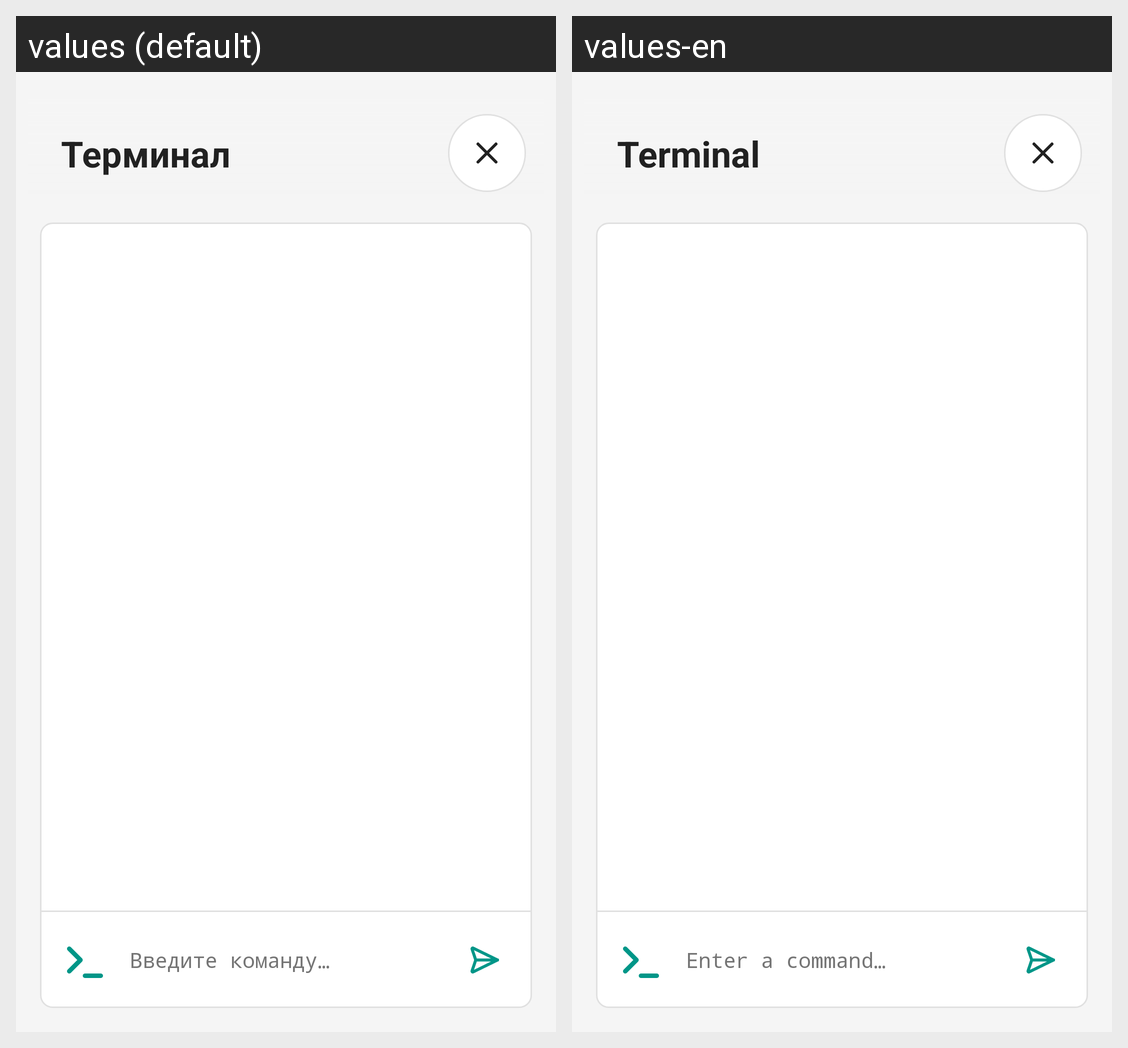

The same Android screen rendered under two of its app's locales, left to right. List the strings drawn on it with the default value and each locale's translation.
Android screen res/layout/activity_terminal.xml rendered under 2 locales, left to right: values (default), values-en. Device: Nexus 5 (rendered at 1080×1920; each locale shown at half size, 540×960, under a caption strip naming it); theme Theme.AppCompat.Translucent.
Strings drawn on this screen, with the default value and each locale's value (text and hints the layout hard-codes, and strings that could not be matched under every locale, appear in the picture but are not listed):

terminal_title
  values: Терминал
  values-en: Terminal

terminal_input_hint
  values: Введите команду…
  values-en: Enter a command…
